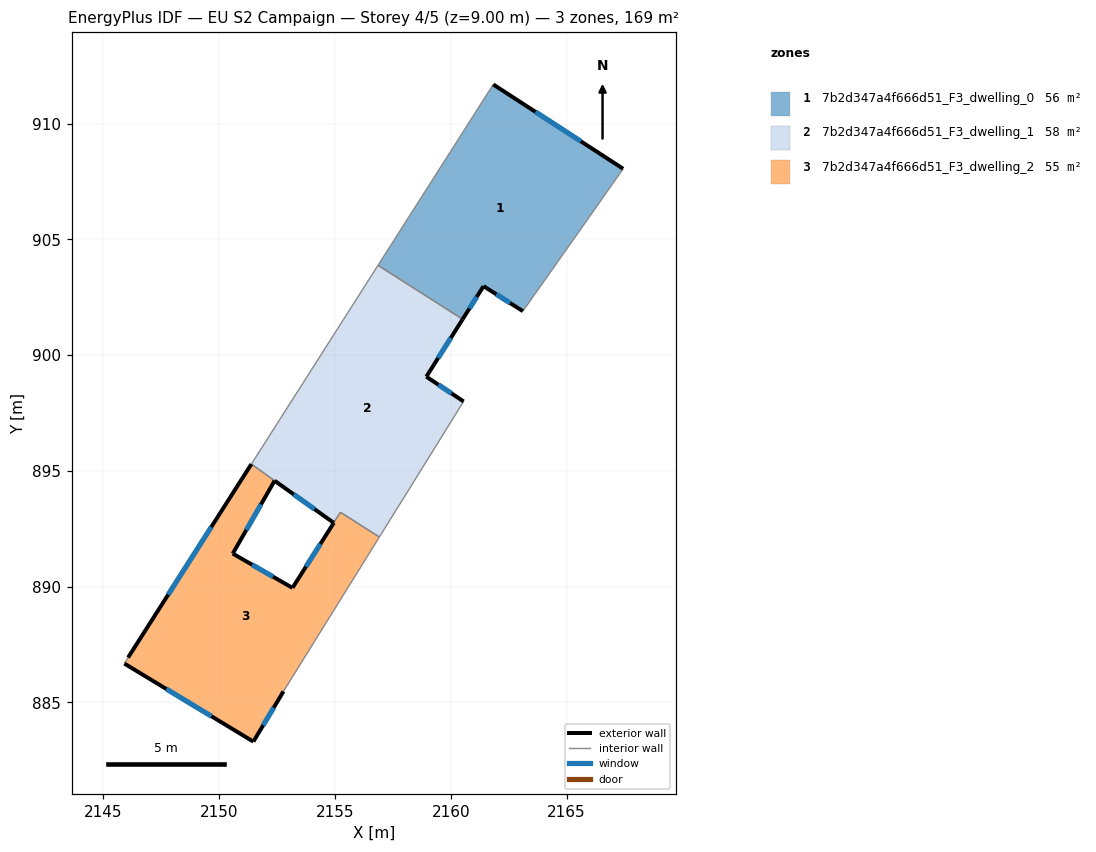
=== STOREY PLAN SPEC (per zone: floor XY polygon, exterior-wall plan segments, windows/doors) ===
zone 1: 7b2d347a4f666d51_F3_dwelling_0  (56.5 m²)
  floor: (2167.44, 908.05) (2165.89, 905.84) (2163.11, 901.90) (2161.42, 902.98) (2160.51, 901.55) (2156.86, 903.88) (2161.83, 911.69)
  exterior wall: (2167.44, 908.05) – (2161.83, 911.69)  [6.7 m]
    window: (2165.62, 909.23) – (2163.66, 910.50)  [2.5 m²]
  exterior wall: (2161.42, 902.98) – (2163.11, 901.90)  [2.0 m]
    window: (2161.97, 902.63) – (2162.56, 902.25)  [0.7 m²]
  exterior wall: (2160.51, 901.55) – (2161.42, 902.98)  [1.7 m]
    window: (2160.81, 902.01) – (2161.12, 902.51)  [0.6 m²]
  interior walls: 4
zone 2: 7b2d347a4f666d51_F3_dwelling_1  (58.3 m²)
  floor: (2160.51, 901.55) (2158.94, 899.07) (2160.55, 898.00) (2156.92, 892.14) (2155.23, 893.21) (2154.94, 892.76) (2152.39, 894.58) (2151.39, 895.30) (2151.56, 895.56) (2156.86, 903.88)
  exterior wall: (2158.94, 899.07) – (2160.51, 901.55)  [2.9 m]
    window: (2159.45, 899.88) – (2160.00, 900.74)  [1.1 m²]
  exterior wall: (2160.56, 898.00) – (2158.94, 899.07)  [1.9 m]
    window: (2160.03, 898.35) – (2159.47, 898.72)  [0.7 m²]
  exterior wall: (2152.39, 894.58) – (2154.94, 892.76)  [3.1 m]
    window: (2153.22, 893.98) – (2154.11, 893.35)  [1.1 m²]
  interior walls: 7
zone 3: 7b2d347a4f666d51_F3_dwelling_2  (54.6 m²)
  floor: (2155.24, 893.21) (2156.92, 892.14) (2152.77, 885.48) (2151.47, 883.31) (2145.90, 886.68) (2146.06, 886.94) (2151.39, 895.29) (2152.39, 894.58) (2150.58, 891.43) (2153.17, 889.95)
  exterior wall: (2150.58, 891.43) – (2152.39, 894.58)  [3.6 m]
    window: (2151.17, 892.45) – (2151.80, 893.55)  [1.3 m²]
  exterior wall: (2153.17, 889.95) – (2150.58, 891.43)  [3.0 m]
    window: (2152.33, 890.43) – (2151.42, 890.95)  [1.1 m²]
  exterior wall: (2151.47, 883.31) – (2152.78, 885.48)  [2.5 m]
    window: (2151.90, 884.01) – (2152.35, 884.77)  [0.9 m²]
  exterior wall: (2145.91, 886.68) – (2151.47, 883.31)  [6.5 m]
    window: (2147.72, 885.58) – (2149.66, 884.40)  [2.4 m²]
  exterior wall: (2151.39, 895.29) – (2146.06, 886.94)  [9.9 m]
    window: (2149.66, 892.58) – (2147.80, 889.66)  [3.6 m²]
  exterior wall: (2154.95, 892.76) – (2153.17, 889.95)  [3.3 m]
    window: (2154.37, 891.84) – (2153.75, 890.86)  [1.2 m²]
  interior walls: 5

=== DERIVED (storey summary) ===
Building: EU S2 Campaign
Storey: 4 of 5  (floor level z = 9.00 m)
Storey gross floor area: 169.4 m²
Zones on this storey: 3
  - 7b2d347a4f666d51_F3_dwelling_0: floor 56.5 m²; exterior wall 10.4 m (31.2 m²); 3 window(s) 3.8 m²; WWR 12.2%
  - 7b2d347a4f666d51_F3_dwelling_1: floor 58.3 m²; exterior wall 8.0 m (24.0 m²); 3 window(s) 2.9 m²; WWR 12.2%
  - 7b2d347a4f666d51_F3_dwelling_2: floor 54.6 m²; exterior wall 28.9 m (86.6 m²); 6 window(s) 10.6 m²; WWR 12.2%
Zone adjacency (shared interzone walls):
  - 7b2d347a4f666d51_F3_dwelling_0 ↔ 7b2d347a4f666d51_F3_dwelling_1
  - 7b2d347a4f666d51_F3_dwelling_1 ↔ 7b2d347a4f666d51_F3_dwelling_2